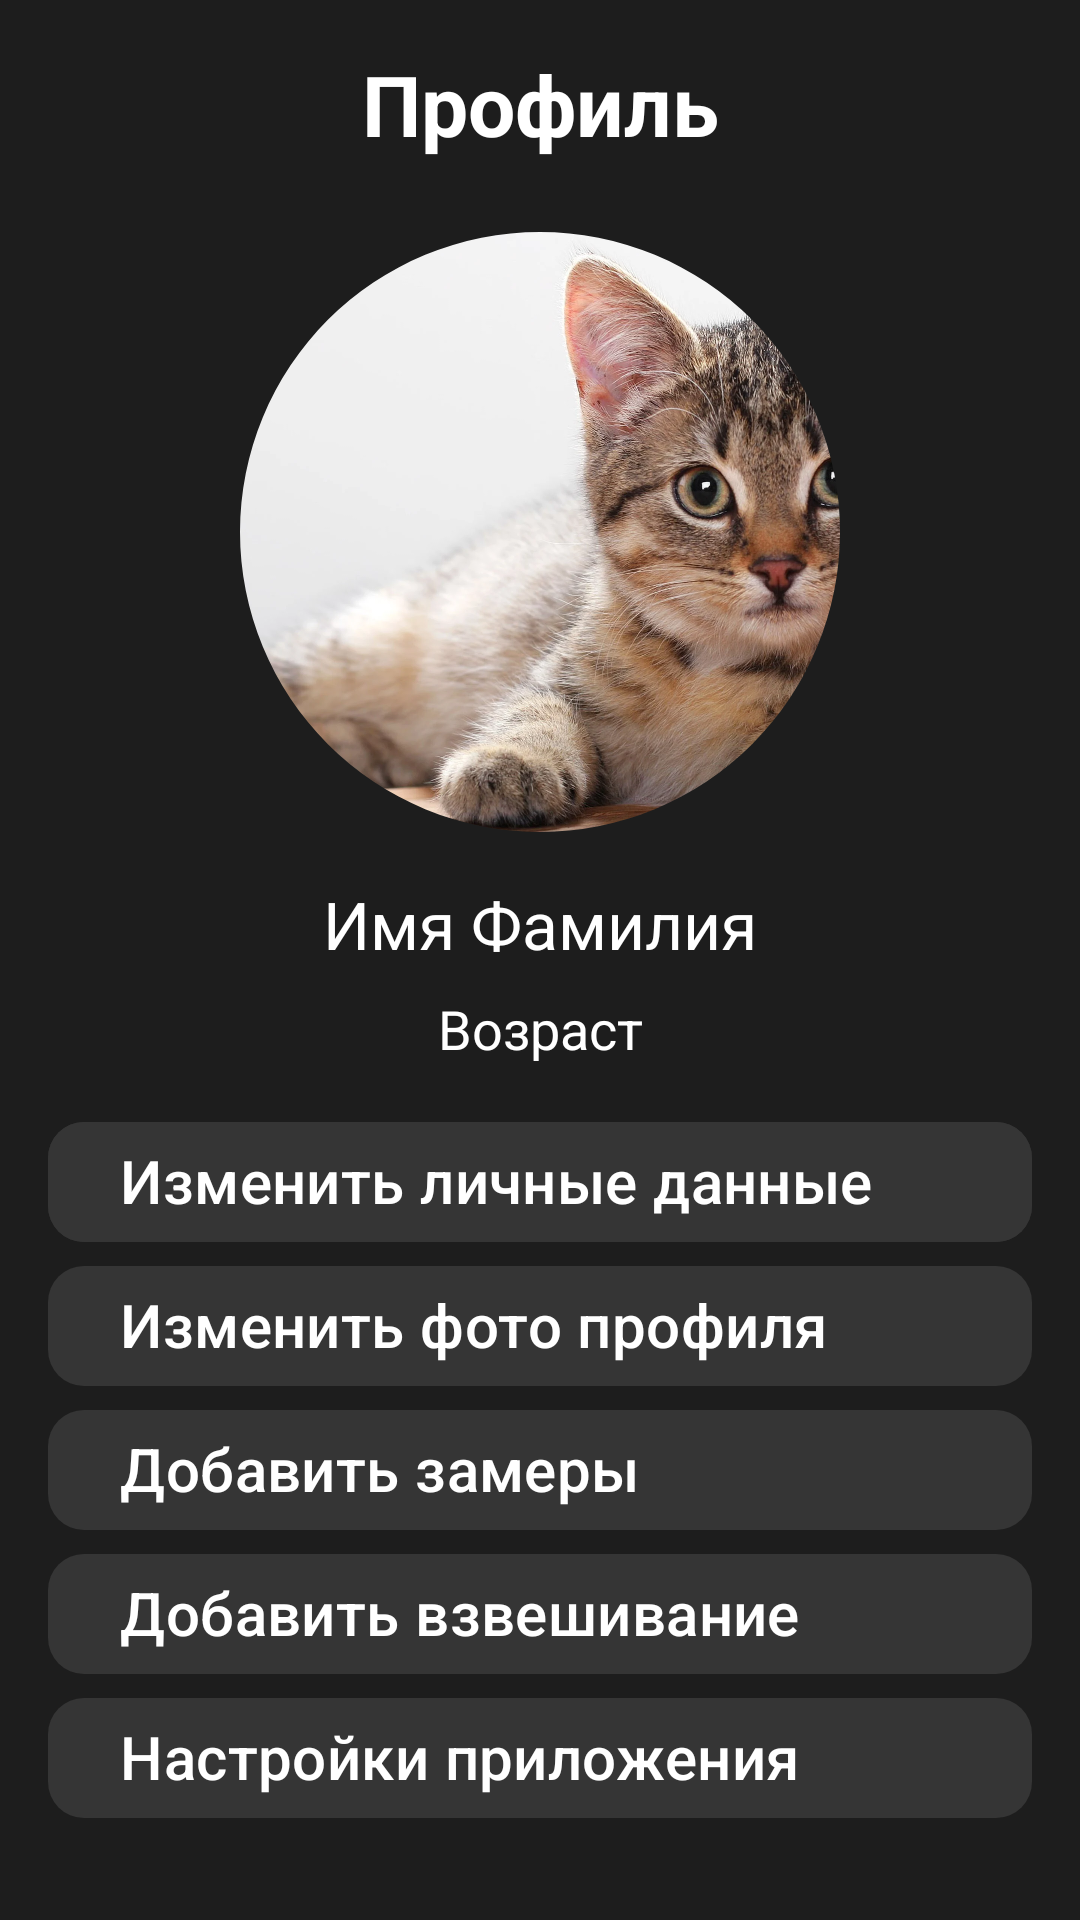

Produce the Android XML layout that renders to this screen, including the resource entries it uses.
<!-- AndroidManifest.xml: application theme Theme.FitnessTKO -->
<!-- res/layout/profile.xml -->
<?xml version="1.0" encoding="utf-8"?>
<androidx.constraintlayout.widget.ConstraintLayout xmlns:android="http://schemas.android.com/apk/res/android"
    xmlns:app="http://schemas.android.com/apk/res-auto"
    android:layout_width="match_parent"
    android:layout_height="match_parent"
    android:padding="16dp"
    android:background="@color/TKO_dark_gray">

    <TextView
        android:id="@+id/textProfile"
        android:layout_width="wrap_content"
        android:layout_height="wrap_content"
        android:text="Профиль"
        android:textColor="@color/white"
        android:textSize="28sp"
        android:textStyle="bold"
        app:layout_constraintEnd_toEndOf="parent"
        app:layout_constraintStart_toStartOf="parent"
        app:layout_constraintTop_toTopOf="parent" />

    <com.google.android.material.imageview.ShapeableImageView
        android:id="@+id/imageAvatar"
        android:layout_width="200dp"
        android:layout_height="200dp"
        android:src="@drawable/cat"
        android:scaleType="centerCrop"
        app:shapeAppearanceOverlay="@style/CircleImageView"
        app:layout_constraintTop_toBottomOf="@id/textProfile"
        app:layout_constraintStart_toStartOf="parent"
        app:layout_constraintEnd_toEndOf="parent"
        android:layout_marginTop="24dp" />

    <TextView
        android:id="@+id/fio"
        android:layout_width="wrap_content"
        android:layout_height="wrap_content"
        android:text="Имя Фамилия"
        android:textColor="@color/white"
        android:textSize="22sp"
        app:layout_constraintTop_toBottomOf="@id/imageAvatar"
        app:layout_constraintStart_toStartOf="parent"
        app:layout_constraintEnd_toEndOf="parent"
        android:layout_marginTop="16dp" />

    <TextView
        android:id="@+id/age"
        android:layout_width="wrap_content"
        android:layout_height="wrap_content"
        android:text="Возраст"
        android:textSize="18sp"
        android:textColor="@color/white"
        app:layout_constraintTop_toBottomOf="@id/fio"
        app:layout_constraintStart_toStartOf="parent"
        app:layout_constraintEnd_toEndOf="parent"
        android:layout_marginTop="8dp" />

    <LinearLayout
        android:layout_width="0dp"
        android:layout_height="wrap_content"
        android:layout_marginTop="1dp"
        android:orientation="vertical"
        app:layout_constraintEnd_toEndOf="parent"
        app:layout_constraintStart_toStartOf="parent"
        app:layout_constraintTop_toBottomOf="@id/age"
        app:layout_constraintBottom_toBottomOf="parent">

        <com.google.android.material.button.MaterialButton
            android:id="@+id/btnProfileChangeFIO"
            android:layout_width="match_parent"
            android:layout_height="wrap_content"
            android:text="Изменить личные данные"
            android:textSize="20sp"
            android:layout_weight="1"
            app:cornerRadius="12sp"
            android:backgroundTint="@color/TKO_gray"
            android:gravity="left" />

        <com.google.android.material.button.MaterialButton
            android:id="@+id/btnProfileChangeAvatar"
            android:layout_width="match_parent"
            android:layout_height="wrap_content"
            android:text="Изменить фото профиля"
            android:textSize="20sp"
            android:layout_weight="1"
            app:cornerRadius="12sp"
            app:backgroundTint="@color/TKO_gray"
            android:gravity="left" />

        <com.google.android.material.button.MaterialButton
            android:id="@+id/btnProfileAddMeasurements"
            android:layout_width="match_parent"
            android:layout_height="wrap_content"
            android:text="Добавить замеры"
            android:textSize="20sp"
            android:layout_weight="1"
            app:cornerRadius="12sp"
            app:backgroundTint="@color/TKO_gray"
            android:gravity="left" />


        <com.google.android.material.button.MaterialButton
            android:id="@+id/btnProfileAddWeighing"
            android:layout_width="match_parent"
            android:layout_height="wrap_content"
            android:text="Добавить взвешивание"
            android:textSize="20sp"
            android:layout_weight="1"
            app:cornerRadius="12sp"
            app:backgroundTint="@color/TKO_gray"
            android:gravity="left" />

        <com.google.android.material.button.MaterialButton
            android:id="@+id/btnProfileSettingApp"
            android:layout_width="match_parent"
            android:layout_height="wrap_content"
            android:text="Настройки приложения"
            android:textSize="20sp"
            android:layout_weight="1"
            app:cornerRadius="12sp"
            app:backgroundTint="@color/TKO_gray"
            android:gravity="left" />
    </LinearLayout>

</androidx.constraintlayout.widget.ConstraintLayout>
<!-- resources referenced by this layout -->
<resources>
  <color name="TKO_dark_gray">#1D1D1D</color>
  <color name="TKO_gray">#353535</color>
  <color name="white">#FFFFFFFF</color>
  <!-- drawable cat: webp bitmap (drawable, 349630 bytes) -->
  <style name="CircleImageView" parent="">
          <item name="cornerFamily">rounded</item>
          <item name="cornerSize">50%</item>
      </style>
  <style name="Theme.FitnessTKO" parent="Base.Theme.FitnessTKO" />
  <style name="Base.Theme.FitnessTKO" parent="Theme.Material3.DayNight.NoActionBar" />
</resources>
